Labelled photos from "cancerous_and_non-cancerous", an image-classification folder in KrishYadav454/Malignancy-Detection-in-Lung-Nodules-Using-CNN. The possible labels are: cancerous, non-cancerous.

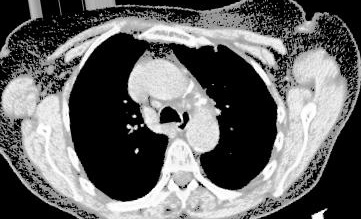
Label: cancerous

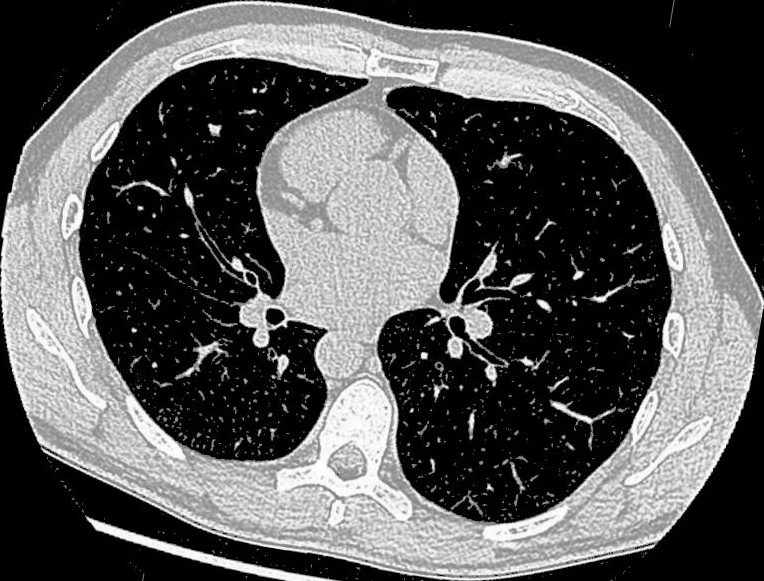
Label: non-cancerous

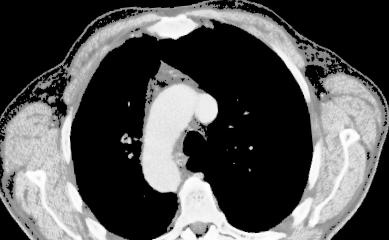
Label: cancerous

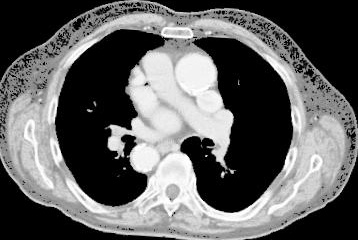
Label: cancerous

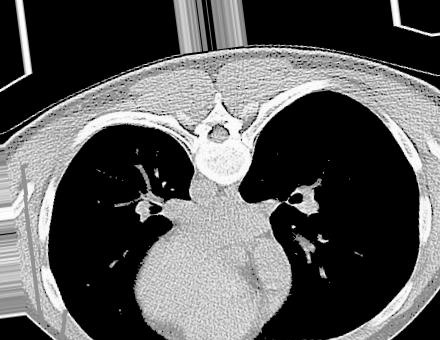
Label: non-cancerous

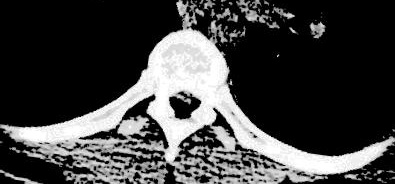
Label: non-cancerous
